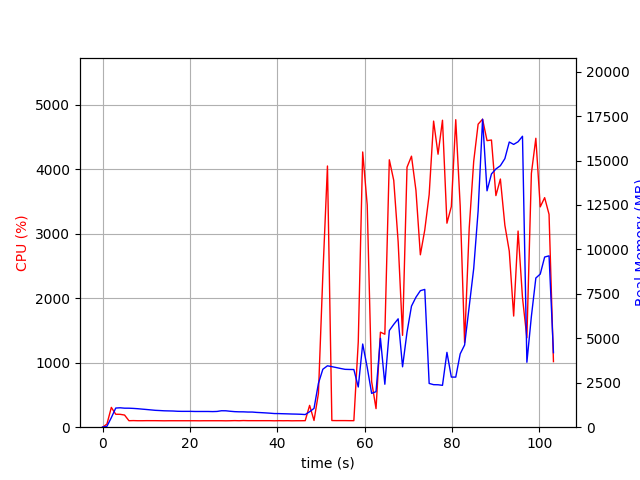

The file beside this chart, header and first rows:
elapsed_time, nproc, cpu, mem_real, mem_virtual
3.552436828613281e-05, 1, 0.0, 8.68, 2467
1.006, 1, 48.7, 49.54, 646.1
2.013, 1, 306.8, 538.1, 4490
3.021, 1, 200.4, 1078, 5032
4.029, 1, 199.4, 1092, 5032
5.037, 1, 188.5, 1070, 5056
6.044, 1, 100.3, 1069, 5056
7.051, 1, 102.3, 1057, 5056
8.058, 1, 100.3, 1040, 5056
9.065, 1, 100.3, 1017, 5056
10.07, 1, 101.4, 995.4, 5056
11.08, 1, 101.1, 972.4, 5056
12.09, 1, 101.1, 948.8, 5056
13.1, 1, 100.2, 936.9, 5056
14.11, 1, 99.2, 922.4, 5056
15.11, 1, 100.1, 916.4, 5056
16.12, 1, 100.2, 910.5, 5056
17.13, 1, 100.1, 896.2, 5056
18.14, 1, 100.1, 891.1, 5056
19.15, 1, 100.1, 891.1, 5056
20.16, 1, 100.1, 891.1, 5056
21.17, 1, 100.0, 884.3, 5056
22.18, 1, 99.2, 884.3, 5056
23.19, 1, 100.1, 884.3, 5056
24.19, 1, 100.1, 884.3, 5056
25.2, 1, 100.2, 878.2, 5056
26.21, 1, 100.2, 886.2, 5056
27.22, 1, 100.1, 925, 5104
28.23, 1, 99.0, 922.6, 5104
29.24, 1, 100.1, 895.4, 5104
30.25, 1, 102.1, 874.9, 5104
31.26, 1, 100.1, 865.5, 5104
32.27, 1, 103.0, 863.6, 5104
33.27, 1, 101.1, 852.4, 5104
34.28, 1, 101.1, 851.7, 5104
35.29, 1, 101.0, 831.5, 5104
36.3, 1, 101.0, 818.8, 5104
37.31, 1, 101.1, 804.5, 5104
38.32, 1, 101.1, 788.3, 5104
39.33, 1, 99.1, 767.8, 5104
40.34, 1, 101.1, 765.1, 5104
41.35, 1, 100.0, 756.8, 5104
42.36, 1, 101.0, 749.9, 5104
43.37, 1, 99.1, 741.2, 5104
44.38, 1, 100.2, 735.9, 5104
45.39, 1, 100.1, 727.6, 5104
46.39, 1, 101.2, 710.8, 5104
47.4, 1, 338.3, 871, 5164
48.41, 1, 104.0, 1058, 5384
49.42, 1, 522.2, 2469, 11776
50.43, 1, 2362, 3260, 11824
51.49, 1, 4048, 3453, 12047
52.49, 1, 103.3, 3406, 12047
53.5, 1, 102.1, 3355, 12047
54.51, 1, 102.3, 3302, 12047
55.52, 1, 102.3, 3255, 12047
56.52, 1, 101.3, 3247, 12047
57.53, 1, 101.3, 3244, 12047
58.54, 1, 1321, 2261, 12060
59.55, 1, 4265, 4678, 12216
... 43 more rows
